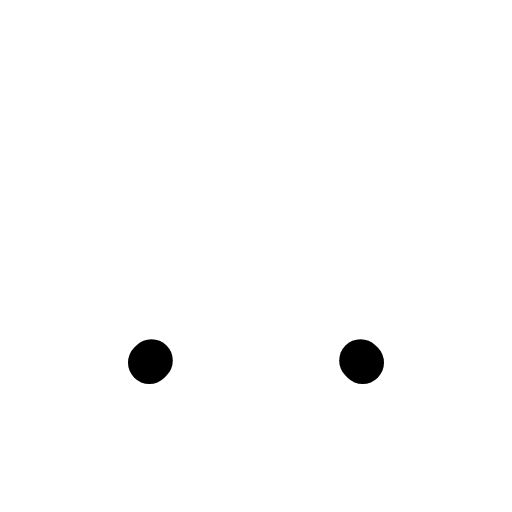
t = 0.00 s
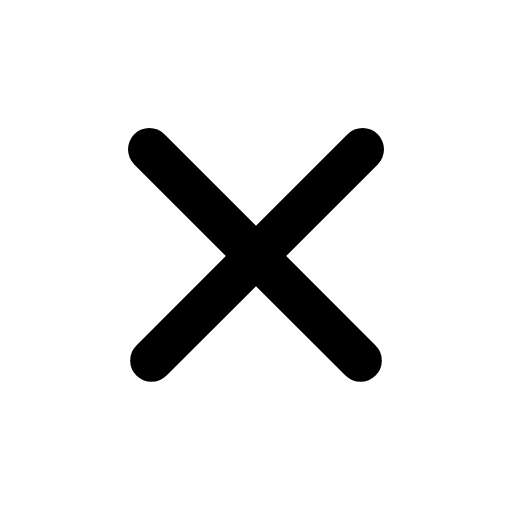
t = 0.90 s
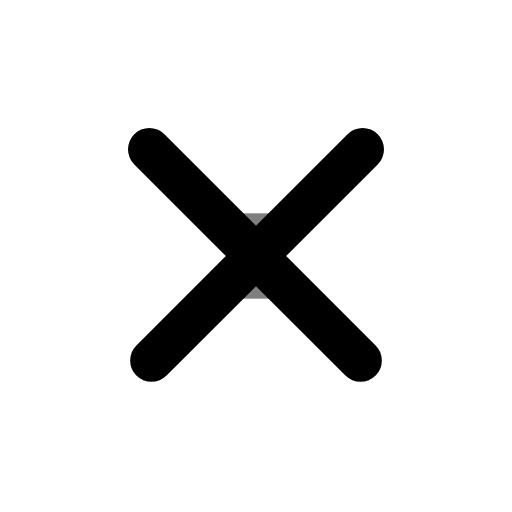
t = 1.75 s
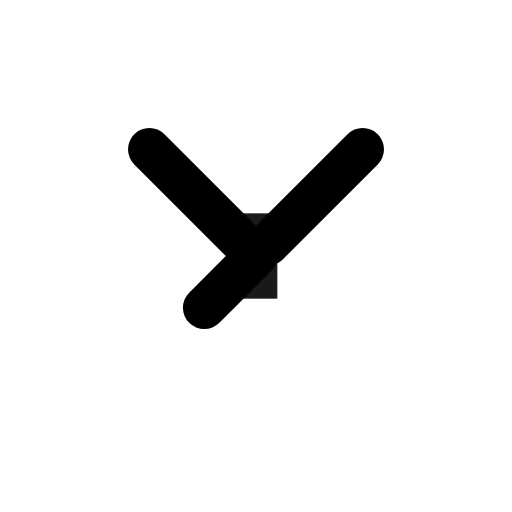
t = 2.55 s
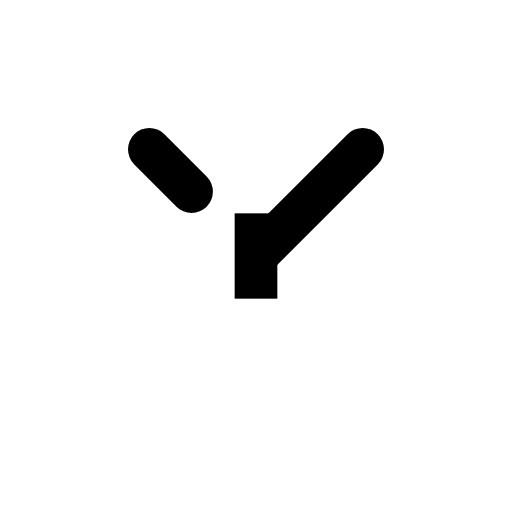
t = 3.50 s
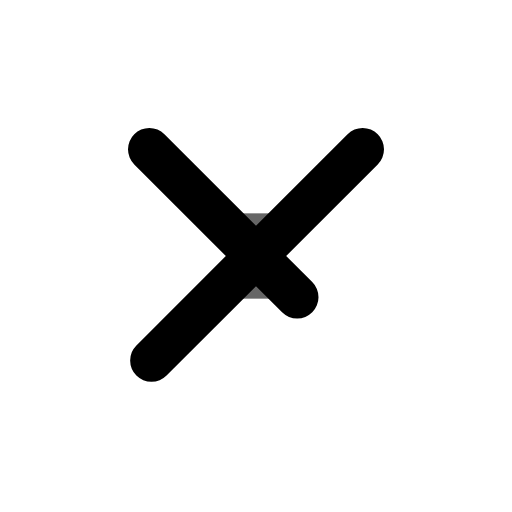
t = 4.30 s

The animated SVG that drew these frames (rendered in a browser with its animation timeline set to each time). Animation: 5 SMIL elements (animate=5); one cycle of 4.30 s, repeats indefinitely.

<?xml version="1.0" encoding="UTF-8"?>
<svg xmlns="http://www.w3.org/2000/svg" 
     width="24" 
     height="24" 
     viewBox="0 0 24 24"
     role="img"
     aria-labelledby="code-title">
  
  <title id="code-title">Code Icon</title>
  
  <style>
    @media (prefers-reduced-motion: reduce) {
      * { animation: none !important; }
    }
  </style>
  
  <!-- Chevron gauche -->
  <polyline points="17,7 12,12 17,17" fill="none" stroke="currentColor" stroke-width="2" stroke-linecap="round" stroke-linejoin="round" stroke-dasharray="14" stroke-dashoffset="14">
    <animate attributeName="stroke-dashoffset" from="14" to="0" dur="0.6s" fill="freeze"/>
    <animate attributeName="stroke-dashoffset" values="0;14;0" begin="2s" dur="2s" repeatCount="indefinite"/>
  </polyline>
  
  <!-- Chevron droite -->
  <polyline points="7,7 12,12 7,17" fill="none" stroke="currentColor" stroke-width="2" stroke-linecap="round" stroke-linejoin="round" stroke-dasharray="14" stroke-dashoffset="14">
    <animate attributeName="stroke-dashoffset" from="14" to="0" begin="0.3s" dur="0.6s" fill="freeze"/>
    <animate attributeName="stroke-dashoffset" values="0;14;0" begin="2.3s" dur="2s" repeatCount="indefinite"/>
  </polyline>
  
  <!-- Curseur clignotant -->
  <rect x="11" y="10" width="2" height="4" fill="currentColor" opacity="0">
    <animate attributeName="opacity" values="0;1;0" begin="1s" dur="1s" repeatCount="indefinite"/>
  </rect>
  
</svg>